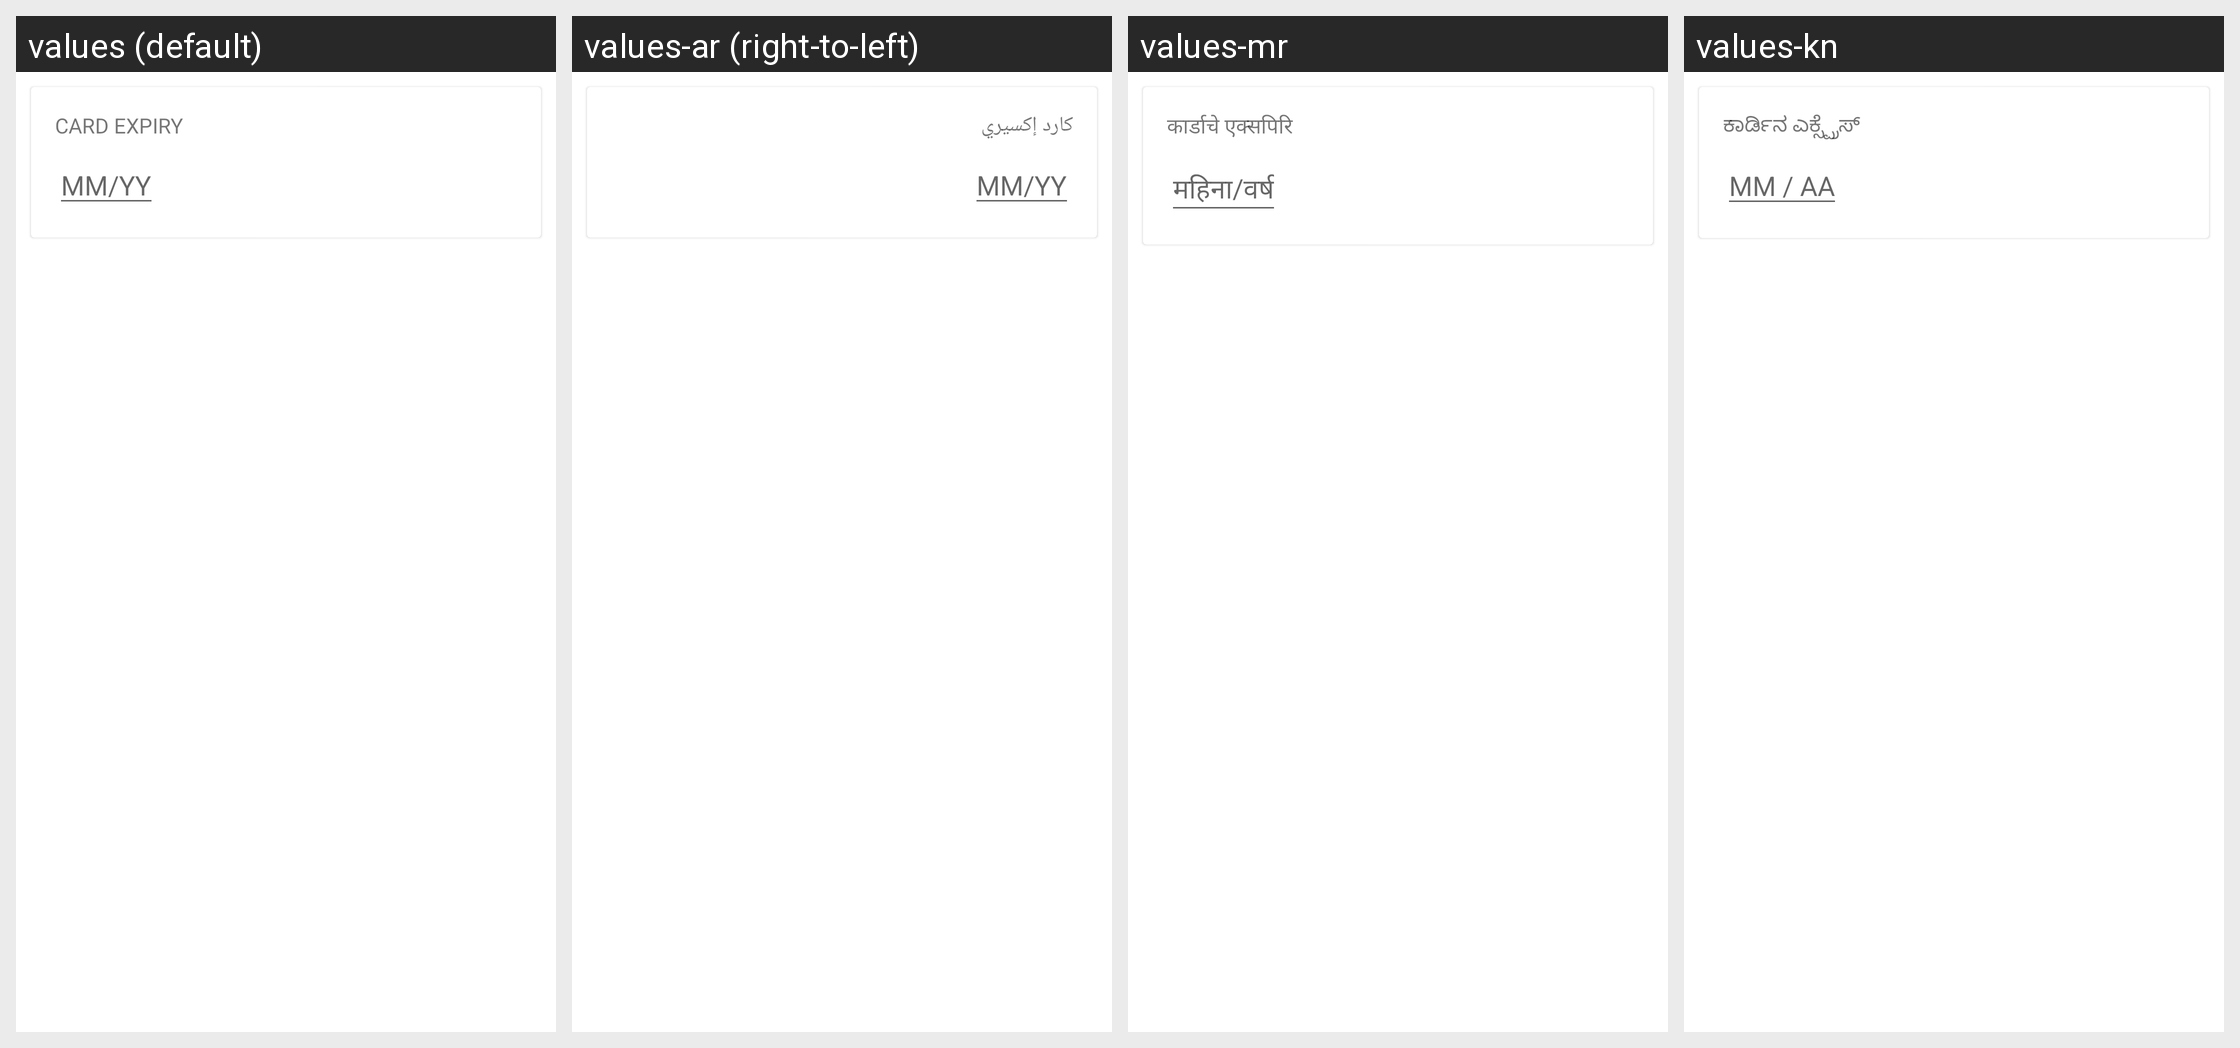

The same Android screen rendered under several of its app's locales, left to right. List the strings drawn on it with the default value and each locale's translation.
Android screen res/layout/lyt_card_expiry.xml rendered under 4 locales, left to right: values (default), values-ar (right-to-left), values-mr, values-kn. Device: Nexus 5 (rendered at 1080×1920; each locale shown at half size, 540×960, under a caption strip naming it); theme Theme.MaterialComponents.DayNight.NoActionBar.
Other locales in the repository, not shown: values-de, values-es, values-fr, values-hi, values-it, values-iw, values-nl, values-pt, values-pt-rBR, values-zh.
Strings drawn on this screen, with the default value and each locale's value (text and hints the layout hard-codes, and strings that could not be matched under every locale, appear in the picture but are not listed):

card_expiry
  values: CARD EXPIRY
  values-ar: كارد إكسيري
  values-mr: कार्डाचे एक्सपिरि
  values-kn: ಕಾರ್ಡಿನ ಎಕ್ಸ್ಪ್ರೆಸ್

card_mm_yy
  values: MM/YY
  values-ar: MM/YY
  values-mr: महिना/वर्ष
  values-kn: MM / AA
